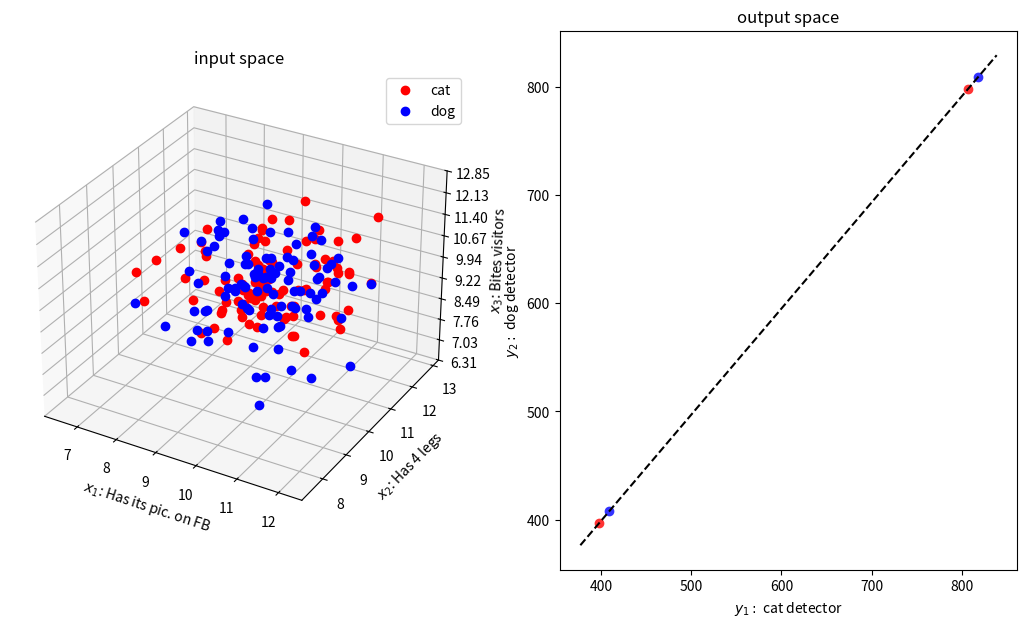

Generate this figure with matplotlib:
#!/usr/bin/env python3
# -*- coding: utf-8 -*-
"""
[redacted]
left plot:  3D input space with many animals (cat and dog) plotted in it
right plot: 2D output space after one training step, with the old two and two novel animals
 (one cat, one dog) plotted in it. Output is pretty bad in this case: Stimuli
 from two categories overlap in output space
"""

import numpy as np

from matplotlib.ticker import LinearLocator, FormatStrFormatter
import matplotlib.pyplot as plt

# learning parameter
beta = .4

#############################
# clouds of completely random points

n_samples = 100
x1_1 = np.random.randn(n_samples) + 10
x2_1 = np.random.randn(n_samples) + 10
x3_1 = np.random.randn(n_samples) + 10

x1_2 = np.random.randn(n_samples) + 10
x2_2 = np.random.randn(n_samples) + 10
x3_2 = np.random.randn(n_samples) + 10

fig = plt.figure(figsize = (13, 7))
axs = [];
axs.append(fig.add_subplot(1, 2, 1, projection='3d'))
axs.append(fig.add_subplot(1, 2, 2))

axs[0].plot3D(x1_1, x2_1, x3_1, 'ro', label='cat')
axs[0].plot3D(x1_2, x2_2, x3_2, 'bo', label='dog')
axs[0].legend()
axs[0].set_title("input space")

axs[0].zaxis.set_major_locator(LinearLocator(10))
axs[0].zaxis.set_major_formatter(FormatStrFormatter('%.02f'))
axs[0].set_xlabel('$x_{1}$: Has its pic. on FB')
axs[0].set_ylabel('$x_{2}$: Has 4 legs')
axs[0].set_zlabel('$x_{3}$: Bites visitors')

# y1 and y2
weights = np.zeros(shape = [2, 3])
targets = np.repeat(np.array([[1, 0], [0, 1]]).T, n_samples, axis=0)

for index in np.arange(n_samples):
    weights = weights + beta * np.dot(targets[index,:][:, np.newaxis],\
                                      np.array([x1_1[index], x2_1[index], x3_1[index]])[:, np.newaxis].T)
    
    weights = weights + beta * np.dot(targets[index+n_samples,:][:, np.newaxis],\
                                      np.array([x1_2[index], x2_2[index], x3_2[index]])[:, np.newaxis].T)


axs[1].set_xlabel('$y_{1}:$ cat detector')
axs[1].set_ylabel('$y_{2}:$ dog detector')
axs[1].set_title("output space")

x1_new = [1]
x2_new = [0]
x3_new = [0]
activations = np.dot(weights, np.array([x1_new, x2_new, x3_new]))
axs[1].plot(activations[0], activations[1], 'o', color=[1, .2, .2])

x1_new = [1]
x2_new = [1]
x3_new = [0]
activations = np.dot(weights, np.array([x1_new, x2_new, x3_new]))
axs[1].plot(activations[0], activations[1], 'o', color=[1, .2, .2])

x1_new = [0]
x2_new = [0]
x3_new = [1]
activations = np.dot(weights, np.array([x1_new, x2_new, x3_new]))
axs[1].plot(activations[0], activations[1], 'o', color = [.2, .2, 1])

x1_new = [0]
x2_new = [1]
x3_new = [1]
activations = np.dot(weights, np.array([x1_new, x2_new, x3_new]))
axs[1].plot(activations[0], activations[1], 'o', color = [.2, .2, 1])

axs[1].plot(axs[1].get_xlim(), axs[1].get_ylim(), 'k--')

